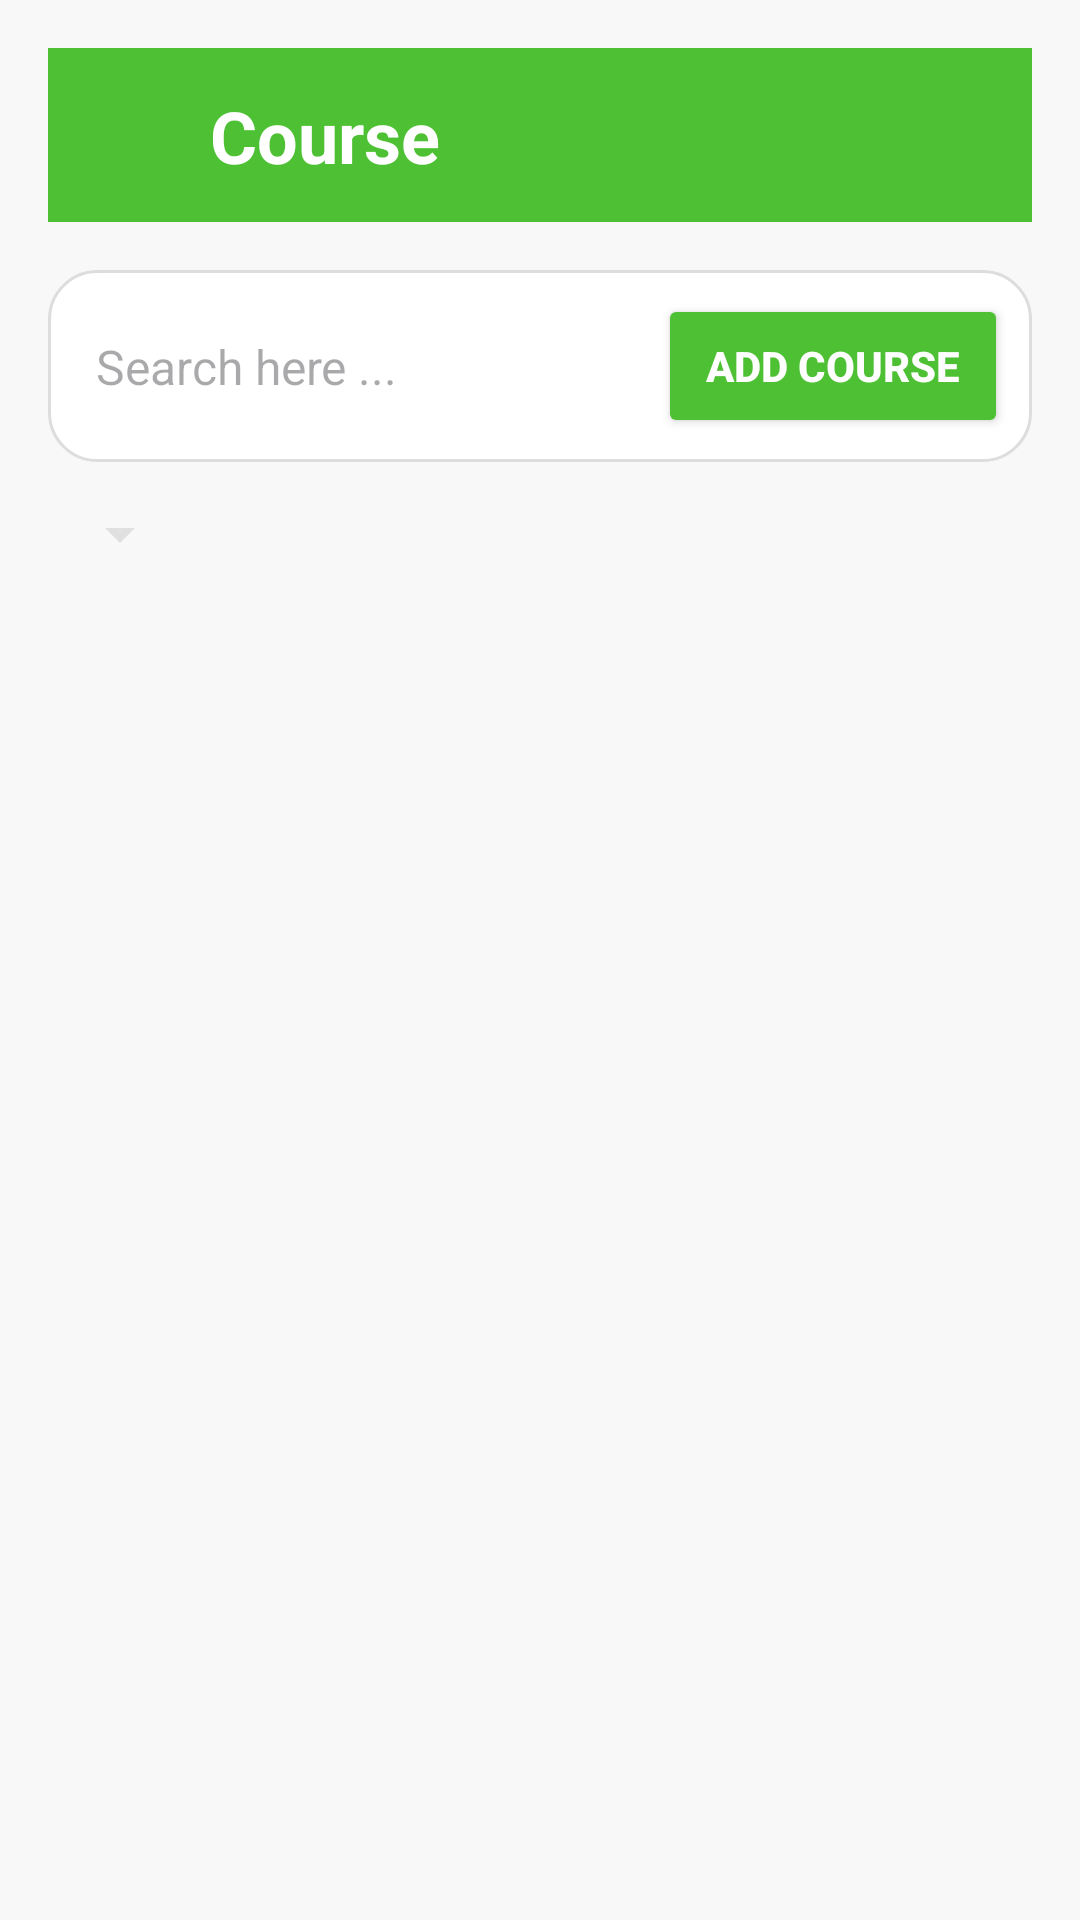

This screen was rendered from an Android layout file. Write that file and the resources it references.
<!-- AndroidManifest.xml: application theme Theme.ScholaAdmin -->
<!-- res/layout/activity_course_list.xml -->
<?xml version="1.0" encoding="utf-8"?>
<androidx.constraintlayout.widget.ConstraintLayout
    xmlns:android="http://schemas.android.com/apk/res/android"
    xmlns:app="http://schemas.android.com/apk/res-auto"
    xmlns:tools="http://schemas.android.com/tools"
    android:id="@+id/main"
    android:layout_width="match_parent"
    android:layout_height="match_parent"
    android:background="#F8F8F8"
    android:padding="16dp"
    tools:context=".CourseListActivity">

    
    <androidx.constraintlayout.widget.ConstraintLayout
        android:id="@+id/header"
        android:layout_width="0dp"
        android:layout_height="wrap_content"
        android:background="#4DC133"
        android:padding="12dp"
        app:layout_constraintEnd_toEndOf="parent"
        app:layout_constraintStart_toStartOf="parent"
        app:layout_constraintTop_toTopOf="parent">

        <ImageView
            android:id="@+id/backIcon"
            android:layout_width="34dp"
            android:layout_height="34dp"
            android:src="@drawable/ic_back"
            app:layout_constraintBottom_toBottomOf="parent"
            app:layout_constraintStart_toStartOf="parent"
            app:layout_constraintTop_toTopOf="parent" />

        <TextView
            android:id="@+id/headerTitle"
            android:layout_width="wrap_content"
            android:layout_height="wrap_content"
            android:layout_marginStart="8dp"
            android:text="Course"
            android:textColor="#FFFFFF"
            android:textSize="24sp"
            android:textStyle="bold"
            app:layout_constraintBottom_toBottomOf="parent"
            app:layout_constraintStart_toEndOf="@id/backIcon"
            app:layout_constraintTop_toTopOf="parent" />
    </androidx.constraintlayout.widget.ConstraintLayout>

    
    <androidx.constraintlayout.widget.ConstraintLayout
        android:id="@+id/searchBar"
        android:layout_width="0dp"
        android:layout_height="wrap_content"
        android:background="@drawable/search_background"
        android:padding="8dp"
        app:layout_constraintTop_toBottomOf="@id/header"
        app:layout_constraintStart_toStartOf="parent"
        app:layout_constraintEnd_toEndOf="parent"
        android:layout_marginTop="16dp">

        
        <EditText
            android:id="@+id/searchField"
            android:layout_width="0dp"
            android:layout_height="wrap_content"
            android:background="@null"
            android:hint="Search here ..."
            android:padding="8dp"
            android:textSize="16sp"
            app:layout_constraintBottom_toBottomOf="parent"
            app:layout_constraintEnd_toStartOf="@id/searchIcon"
            app:layout_constraintStart_toStartOf="parent"
            app:layout_constraintTop_toTopOf="parent" />

        
        <ImageView
            android:id="@+id/searchIcon"
            android:layout_width="24dp"
            android:layout_height="24dp"
            android:src="@drawable/ic_search"

            app:layout_constraintStart_toEndOf="@id/searchField"
            app:layout_constraintTop_toTopOf="parent"
            app:layout_constraintBottom_toBottomOf="parent"
            app:layout_constraintEnd_toStartOf="@id/addCourseButton"
            android:layout_marginEnd="8dp" />

        <Button
            android:id="@+id/addCourseButton"
            android:layout_width="wrap_content"
            android:layout_height="wrap_content"
            android:backgroundTint="#4DC133"
            android:text="Add Course"
            android:textColor="#FFFFFF"
            android:paddingStart="16dp"
            android:paddingEnd="16dp"
            android:textSize="14sp"
            android:textStyle="bold"
            app:layout_constraintEnd_toEndOf="parent"
            app:layout_constraintTop_toTopOf="parent"
            app:layout_constraintBottom_toBottomOf="parent" />
    </androidx.constraintlayout.widget.ConstraintLayout>

    <Spinner
        android:id="@+id/departmentFilter"
        android:layout_width="wrap_content"
        android:layout_height="wrap_content"
        android:layout_marginTop="12dp"
        android:backgroundTint="#E0E0E0"
        android:textAlignment="center"
        app:layout_constraintStart_toStartOf="parent"
        app:layout_constraintTop_toBottomOf="@id/searchBar" />

    <androidx.recyclerview.widget.RecyclerView
        android:id="@+id/coursesRecyclerView"
        android:layout_width="0dp"
        android:layout_height="0dp"
        app:layout_constraintTop_toBottomOf="@id/departmentFilter"
        app:layout_constraintStart_toStartOf="parent"
        app:layout_constraintEnd_toEndOf="parent"
        app:layout_constraintBottom_toBottomOf="parent"
        android:layout_marginTop="16dp"
        android:clipToPadding="false"
        android:paddingBottom="8dp" />

</androidx.constraintlayout.widget.ConstraintLayout>
<!-- resources referenced by this layout -->
<resources>
  <!-- drawable search_background (drawable) -->
  <shape xmlns:android="http://schemas.android.com/apk/res/android">
      <solid android:color="#FFFFFF" />
      <corners android:radius="16dp"/>
      <stroke android:width="1dp" android:color="#DDDDDD"/>
  </shape>
  <style name="Theme.ScholaAdmin" parent="Base.Theme.ScholaAdmin" />
  <style name="Base.Theme.ScholaAdmin" parent="Theme.Material3.DayNight.NoActionBar">
  
      </style>
</resources>
